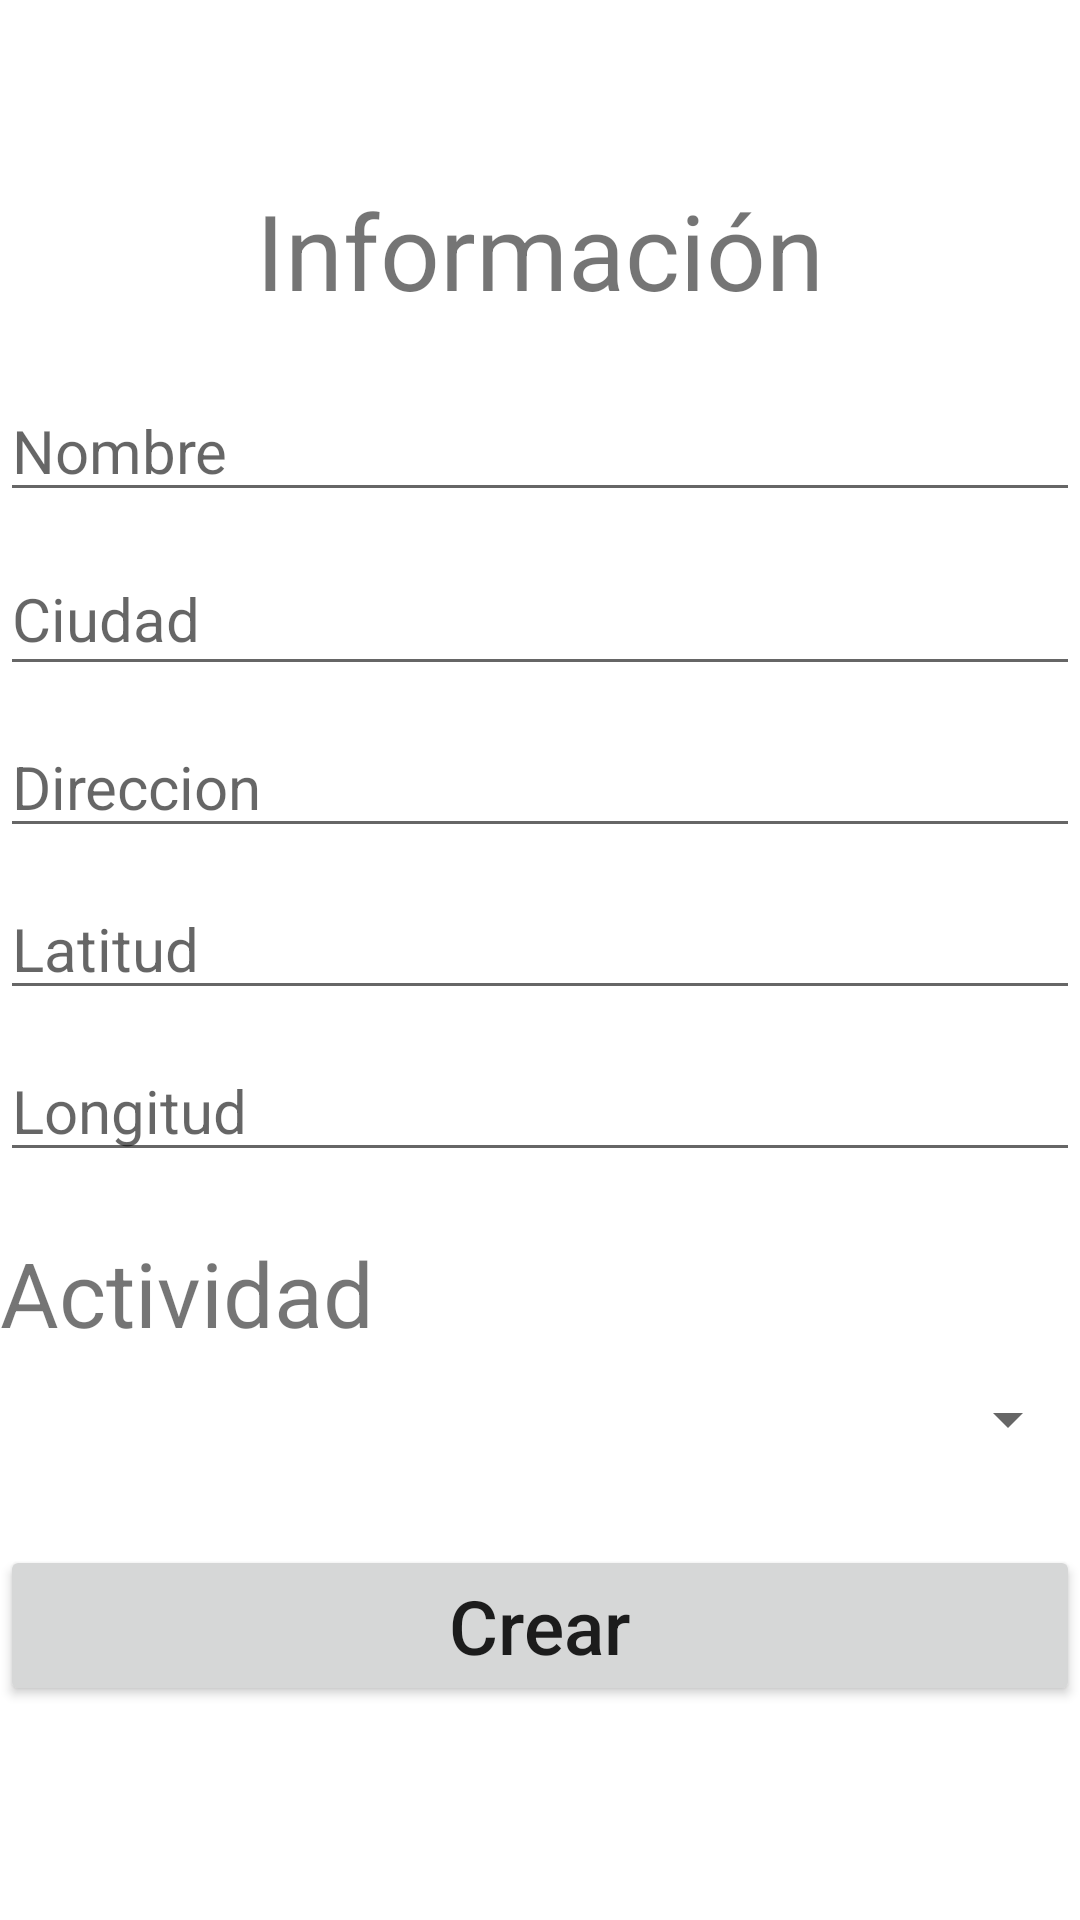

Write the Android layout XML for this screen, with the resource values it uses.
<!-- AndroidManifest.xml: application theme Theme.UNParche -->
<!-- res/layout/activity_nuevo_sitio.xml -->
<?xml version="1.0" encoding="utf-8"?>
<LinearLayout xmlns:android="http://schemas.android.com/apk/res/android"
    xmlns:app="http://schemas.android.com/apk/res-auto"
    xmlns:tools="http://schemas.android.com/tools"
    android:layout_width="match_parent"
    android:layout_height="match_parent"
    android:orientation="vertical"
    tools:context="com.example.unparche.interfaces.sitio.NuevoSitioActivity">

    <TextView
        android:id="@+id/idTVHead"
        android:layout_width="match_parent"
        android:layout_height="wrap_content"
        android:layout_marginTop="50dp"
        android:gravity="center"
        android:padding="10dp"
        android:text="Información"
        android:textAlignment="center"
        android:textSize="35dp" />

    <EditText
        android:id="@+id/txtNombre"
        android:text=""
        android:layout_width="match_parent"
        android:layout_height="wrap_content"
        android:autofillHints=""
        android:ems="10"
        android:hint="Nombre"
        android:inputType="textPersonName"
        android:textSize="20sp"
        android:layout_marginTop="10dp"/>

    <EditText
        android:id="@+id/txtCiudad"
        android:text=""
        android:layout_width="match_parent"
        android:layout_height="48dp"
        android:autofillHints=""
        android:ems="10"
        android:hint="Ciudad"
        android:inputType="textPersonName"
        android:textSize="20sp"
        android:layout_marginTop="10dp"/>

    <EditText
        android:id="@+id/txtDireccion"
        android:text=""
        android:layout_width="match_parent"
        android:layout_height="wrap_content"
        android:autofillHints=""
        android:ems="10"
        android:hint="Direccion"
        android:inputType="text"
        android:textSize="20sp"
        android:layout_marginTop="10dp"/>

    <EditText
        android:id="@+id/txtCoorLat"
        android:text=""
        android:layout_width="match_parent"
        android:layout_height="wrap_content"
        android:autofillHints=""
        android:ems="10"
        android:hint="Latitud"
        android:inputType="numberDecimal"
        android:textSize="20sp"
        android:layout_marginTop="10dp"/>

    <EditText
        android:id="@+id/txtCoorLon"
        android:text=""
        android:layout_width="match_parent"
        android:layout_height="wrap_content"
        android:autofillHints=""
        android:ems="10"
        android:gravity="start|top"
        android:hint="Longitud"
        android:inputType="numberDecimal"
        android:textSize="20sp"
        android:layout_marginTop="10dp"/>



    <TextView
        android:id="@+id/tvActividad"
        android:layout_width="match_parent"
        android:layout_height="wrap_content"
        android:text="Actividad"
        android:textSize="30dp"
        android:layout_marginTop="20dp"
        android:layout_marginBottom="10dp"
        android:gravity="left"/>



    <RelativeLayout android:layout_height="wrap_content" android:layout_width="wrap_content">
        <Spinner
            android:id="@+id/spinner"
            android:layout_width="match_parent"
            android:layout_height="wrap_content" />

    </RelativeLayout>

    <Button
        android:id="@+id/btnCrearSitio"
        android:layout_width="match_parent"
        android:layout_height="wrap_content"
        android:layout_marginTop="30dp"
        android:textSize="25dp"
        android:gravity="center_horizontal"
        android:text="Crear"
        android:textAllCaps="false"
        />

    <com.google.android.material.navigation.NavigationView
        android:layout_width="match_parent"
        android:layout_height="match_parent" />

</LinearLayout>
<!-- resources referenced by this layout -->
<resources>
  <style name="Theme.UNParche" parent="Theme.MaterialComponents.DayNight.DarkActionBar">
          
          <item name="colorPrimary">@color/purple_500</item>
          <item name="colorPrimaryVariant">@color/purple_700</item>
          <item name="colorOnPrimary">@color/white</item>
          
          <item name="colorSecondary">@color/teal_200</item>
          <item name="colorSecondaryVariant">@color/teal_700</item>
          <item name="colorOnSecondary">@color/black</item>
          
          <item name="android:statusBarColor" tools:targetApi="l">?attr/colorPrimaryVariant</item>
          
      </style>
  <!-- not gathered from this repository: default colours our renderer supplied (Android Studio template values) -->
  <color name="purple_500">#FF6200EE</color>
  <color name="purple_700">#FF3700B3</color>
  <color name="teal_200">#FF03DAC5</color>
  <color name="teal_700">#FF018786</color>
  <color name="black">#FF000000</color>
  <color name="white">#FFFFFFFF</color>
</resources>
